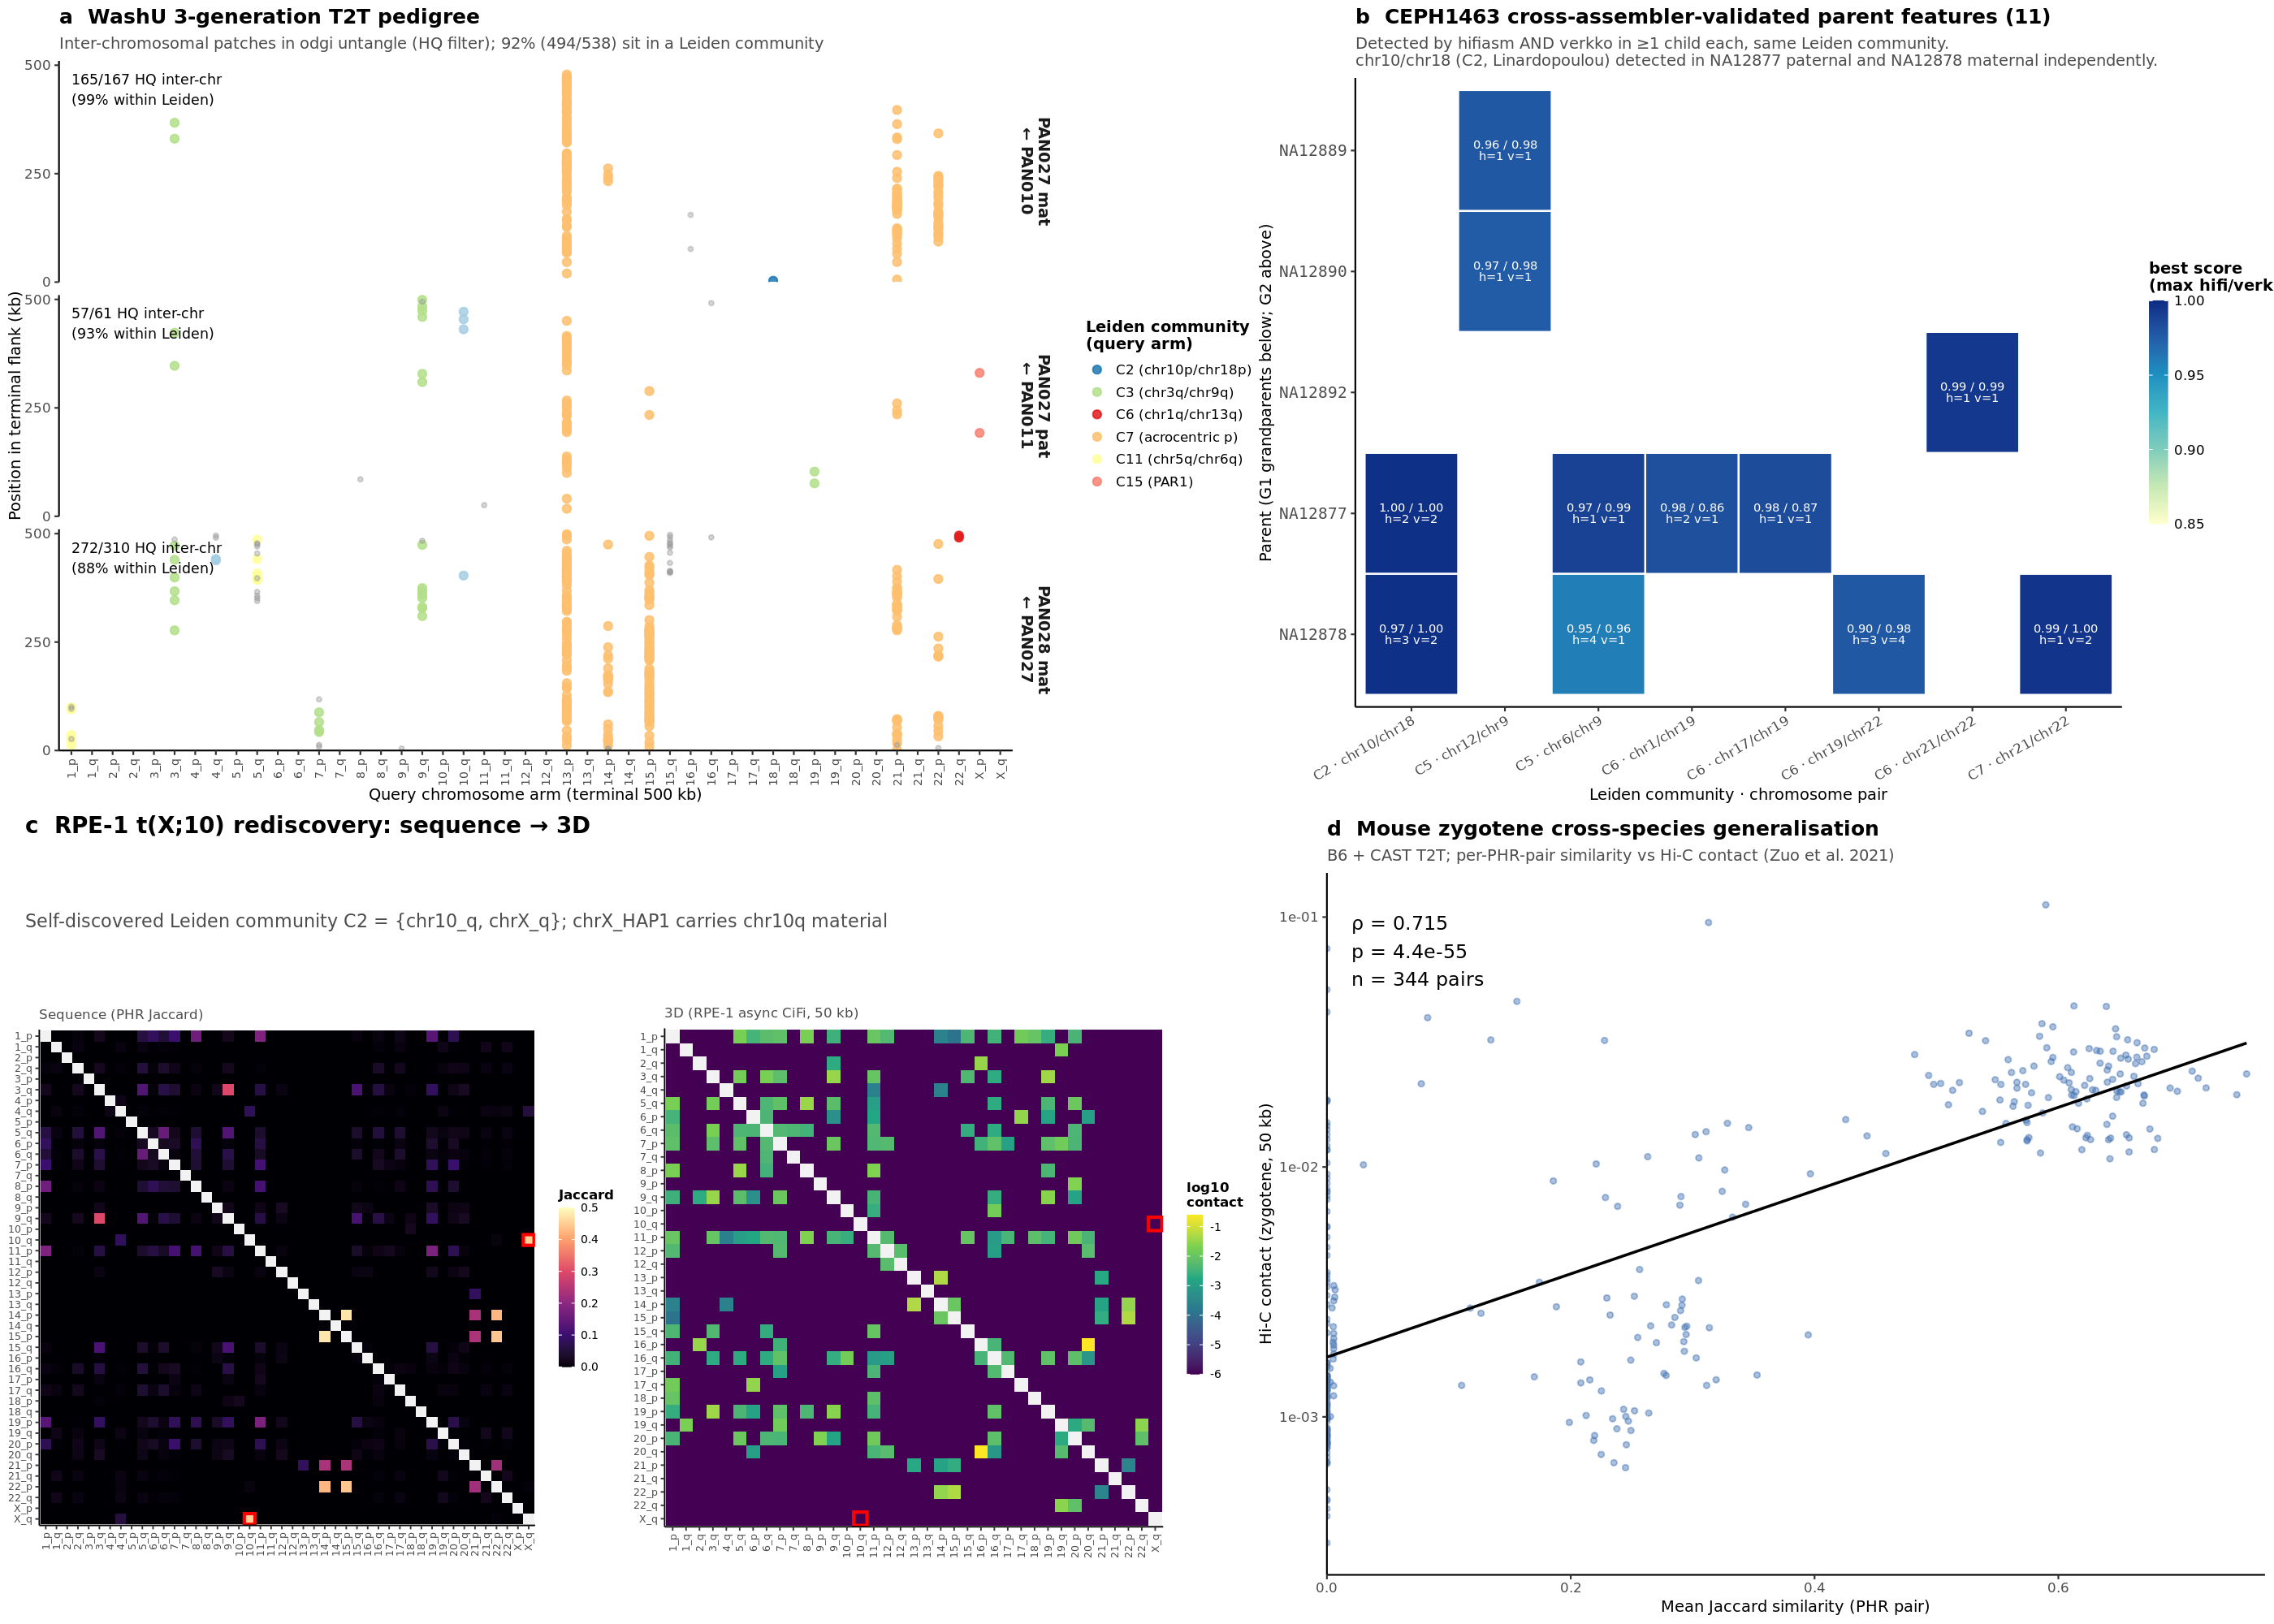

Source code (R):
#!/usr/bin/env Rscript
# Figure 4 — Pedigree-resolved exchanges + cross-species mouse generalisation
# 4a: WashU 3-gen patch landscape (PAN027 mat, PAN027 pat, PAN028 mat)
# 4b: CEPH1463 cross-assembler 11-feature parent-by-pair matrix
# 4c: RPE-1 t(X;10) sequence (Jaccard) and 3D (Hi-C contact) heatmap
# 4d: Mouse zygotene per-PHR-pair similarity vs Hi-C contact scatter

suppressPackageStartupMessages({
  library(ggplot2); library(grid); library(data.table); library(scales); library(RColorBrewer)
})

OUT_DIR <- "paper_prep/figures/fig4"
dir.create(OUT_DIR, showWarnings = FALSE, recursive = TRUE)

melt_matrix <- function(m, varnames = c("a", "b"), value.name = "value") {
  dt <- as.data.table(m, keep.rownames = varnames[1])
  out <- melt(dt, id.vars = varnames[1], variable.name = varnames[2], value.name = value.name)
  out[[varnames[1]]] <- as.character(out[[varnames[1]]])
  out[[varnames[2]]] <- as.character(out[[varnames[2]]])
  out
}

# Inputs
PATCHES   <- "/moosefs/guarracino/HPRCv2/PHR_III/pedigrees/all_pedigrees_patches.tsv"
LEIDEN    <- "/moosefs/guarracino/HPRCv2/PHR_III/similarity/hprcv2.1Mb.subtelo.arm-leiden-k15.assignments.tsv"
RPE_DIST  <- "/moosefs/guarracino/HPRCv2/PHR_III/RPE1_subtelo/rpe1.dist_matrix.tsv"
RPE_CONT  <- "/moosefs/guarracino/HPRCv2/PHR_III/RPE1_subtelo/hic_validation/50000bp/rpe1_self_async_cifi_contact_matrix.tsv"
MOUSE_TSV <- "/moosefs/guarracino/HPRCv2/PHR_III/mouse_T2T/community_analysis_1Mb/50000bp/zuo2021_zygotene_phr_pair_correlation.tsv"

CHR_LEVELS <- paste0("chr", c(1:22, "X"))
ARM_LEVELS <- as.vector(rbind(paste0(CHR_LEVELS, "_p"), paste0(CHR_LEVELS, "_q")))

# Leiden community palette (15 communities + grey "unknown")
leiden <- fread(LEIDEN)
comm_colors <- c(
  C1  = "#a6cee3", C2  = "#1f78b4", C3  = "#b2df8a", C4  = "#33a02c",
  C5  = "#fb9a99", C6  = "#e31a1c", C7  = "#fdbf6f", C8  = "#ff7f00",
  C9  = "#cab2d6", C10 = "#6a3d9a", C11 = "#ffff99", C12 = "#b15928",
  C13 = "#8dd3c7", C14 = "#bebada", C15 = "#fb8072",
  unknown = "#d9d9d9"
)

theme_fig <- function(base_size = 9) {
  theme_classic(base_size = base_size) +
    theme(
      plot.title = element_text(face = "bold", size = base_size + 1, hjust = 0),
      plot.subtitle = element_text(size = base_size - 1, color = "grey30"),
      strip.background = element_blank(),
      strip.text = element_text(face = "bold", size = base_size - 1),
      panel.spacing = unit(0.4, "lines"),
      legend.key.size = unit(0.35, "cm"),
      legend.title = element_text(size = base_size - 1, face = "bold"),
      legend.text  = element_text(size = base_size - 2),
      axis.text  = element_text(size = base_size - 2),
      axis.title = element_text(size = base_size - 1)
    )
}

# ---------- Panel 4a: WashU 3-gen patch landscape ----------
make_panel_4a <- function() {
  p <- fread(PATCHES)
  w <- p[ds == "WashU"]
  # Inter-chr only
  w[, ref_chr := sub("[pq]$", "", ref_chrarm)]
  w[, query_full_arm := paste0(query_chr, "_", sub("arm$", "", query_arm))]
  w[, query_full_arm := factor(query_full_arm, levels = ARM_LEVELS)]
  w_inter <- w[ref_chr != query_chr]
  w_inter[, status := factor(community_status,
                              levels = c("within_community", "cross_community", "unknown_community"),
                              labels = c("within community", "cross community", "unknown"))]
  # Use query community if known else 'unknown'
  w_inter[, comm_disp := ifelse(query_community %in% names(comm_colors) & query_community != "",
                                 query_community, "unknown")]
  w_inter[query_community == "unknown" | query_community == "", comm_disp := "unknown"]

  # Order labels chronologically (G2 mat, G2 pat, G3 mat)
  label_levels <- c(
    "PAN027 maternal (hap1) vs PAN010 (mother)",
    "PAN027 paternal (hap2) vs PAN011 (father)",
    "PAN028 maternal (hap1) vs PAN027 (mother)"
  )
  label_short <- c("PAN027 mat\n← PAN010", "PAN027 pat\n← PAN011", "PAN028 mat\n← PAN027")
  w_inter[, label_f := factor(label, levels = label_levels, labels = label_short)]

  totals <- w_inter[, .N, by = .(label_f, status)][, frac := N / sum(N), by = label_f]
  within_totals <- w_inter[, .(N = .N, within = sum(status == "within community")), by = label_f]
  within_totals[, label_pct := sprintf("%d/%d HQ inter-chr\n(%.0f%% within Leiden)",
                                        within, N, 100 * within / N)]

  # Plot: x = arm, y = patch position, point = patch midpoint, color = comm
  w_inter[, mid := (patch_start + patch_end) / 2]
  w_inter[, comm_disp := factor(comm_disp, levels = names(comm_colors))]

  ggplot(w_inter, aes(x = query_full_arm, y = mid / 1000, color = comm_disp)) +
    geom_point(data = w_inter[status == "within community"], size = 1.4, alpha = 0.85) +
    geom_point(data = w_inter[status != "within community"], size = 0.7, alpha = 0.4, color = "grey60") +
    scale_color_manual(values = comm_colors, na.value = "grey70",
                       breaks = c("C2","C3","C5","C6","C7","C11","C13","C15","unknown"),
                       labels = c("C2 (chr10p/chr18p)","C3 (chr3q/chr9q)","C5 (chr6p/chr9p)",
                                  "C6 (chr1q/chr13q)","C7 (acrocentric p)","C11 (chr5q/chr6q)",
                                  "C13 (chr8q/chr11q)","C15 (PAR1)","cross/unknown"),
                       name = "Leiden community\n(query arm)") +
    facet_wrap(~ label_f, ncol = 1, strip.position = "right") +
    geom_text(data = within_totals, aes(x = 1, y = 480, label = label_pct),
              hjust = 0, vjust = 1, size = 2.2, color = "black", inherit.aes = FALSE) +
    scale_x_discrete(drop = FALSE,
                     labels = function(x) sub("chr", "", x)) +
    scale_y_continuous("Position in terminal flank (kb)",
                       breaks = c(0, 250, 500), limits = c(0, 510), expand = c(0, 0)) +
    labs(title = "a  WashU 3-generation T2T pedigree",
         subtitle = "Inter-chromosomal patches in odgi untangle (HQ filter); 92% (494/538) sit in a Leiden community",
         x = "Query chromosome arm (terminal 500 kb)") +
    theme_fig(8) +
    theme(axis.text.x = element_text(angle = 90, hjust = 1, vjust = 0.5, size = 5),
          legend.position = "right",
          legend.box.margin = margin(0, 0, 0, 0))
}

# ---------- Panel 4b: CEPH1463 cross-assembler 11-feature matrix ----------
make_panel_4b <- function() {
  # Hard-coded from SURVEY_14 §1.6 (hifiasm + verkko intersection, within-community)
  feats <- data.table(
    parent  = c("NA12877","NA12877","NA12877","NA12877","NA12878","NA12878","NA12878","NA12878","NA12889","NA12890","NA12892"),
    chr_pair= c("chr1/chr19","chr10/chr18","chr17/chr19","chr6/chr9","chr10/chr18","chr19/chr22","chr21/chr22","chr6/chr9","chr12/chr9","chr12/chr9","chr21/chr22"),
    community = c("C6","C2","C6","C5","C2","C6","C7","C5","C5","C5","C6"),
    hifi_best = c(0.982,0.998,0.984,0.975,0.972,0.897,0.992,0.947,0.957,0.971,0.994),
    verk_best = c(0.860,0.997,0.868,0.989,0.998,0.978,0.996,0.959,0.978,0.976,0.993),
    hifi_children = c(2,2,1,1,3,3,1,4,1,1,1),
    verk_children = c(1,2,1,1,2,4,2,1,1,1,1)
  )
  feats[, best := pmax(hifi_best, verk_best)]
  feats[, children_total := hifi_children + verk_children]
  feats[, label := sprintf("%.2f / %.2f\nh=%d v=%d", hifi_best, verk_best, hifi_children, verk_children)]
  feats[, comm_label := paste0(community, " · ", chr_pair)]

  parent_order <- c("NA12889","NA12890","NA12892","NA12877","NA12878")
  feats[, parent := factor(parent, levels = parent_order)]
  pair_order <- feats[order(community, chr_pair), unique(comm_label)]
  feats[, comm_label := factor(comm_label, levels = pair_order)]

  ggplot(feats, aes(x = comm_label, y = parent, fill = best)) +
    geom_tile(color = "white", linewidth = 0.4) +
    geom_text(aes(label = label, color = best > 0.93),
              size = 1.85, lineheight = 0.8) +
    scale_color_manual(values = c(`TRUE` = "white", `FALSE` = "black"), guide = "none") +
    scale_fill_gradientn(colours = brewer.pal(7, "YlGnBu"),
                         limits = c(0.85, 1.00),
                         oob = scales::squish, name = "best score\n(max hifi/verk)") +
    scale_y_discrete(limits = rev) +
    labs(title = "b  CEPH1463 cross-assembler-validated parent features (11)",
         subtitle = "Detected by hifiasm AND verkko in ≥1 child each, same Leiden community.\nchr10/chr18 (C2, Linardopoulou) detected in NA12877 paternal and NA12878 maternal independently.",
         x = "Leiden community · chromosome pair", y = "Parent (G1 grandparents below; G2 above)") +
    theme_fig(8) +
    theme(axis.text.x = element_text(angle = 30, hjust = 1, size = 6),
          axis.text.y = element_text(size = 7, family = "mono"),
          legend.position = "right",
          legend.key.height = unit(0.7, "cm"),
          legend.key.width = unit(0.3, "cm"))
}

# ---------- Panel 4c: RPE-1 t(X;10) sequence + 3D ----------
make_panel_4c <- function() {
  # Sequence: arm-level Jaccard distance matrix (rpe1.dist_matrix.tsv)
  d <- as.matrix(fread(RPE_DIST), rownames = 1)
  d_arms <- rownames(d)
  # Order arms canonically chr1..22, X with p then q
  order_arms <- intersect(ARM_LEVELS, d_arms)
  d <- d[order_arms, order_arms]
  # Convert distance to similarity (1 - d) for plotting
  s <- 1 - d
  diag(s) <- NA
  long_s <- melt_matrix(s, varnames = c("a", "b"), value.name = "sim")
  long_s[, a := factor(a, levels = order_arms)]
  long_s[, b := factor(b, levels = order_arms)]

  # 3D: per-haplotype contact matrix; collapse HAP1+HAP2 by max for arm-pair display
  cmat <- as.matrix(fread(RPE_CONT), rownames = 1)
  # Strip _HAP1/_HAP2 to get arm names
  raw <- rownames(cmat)
  arm_of <- sub("_HAP[12]_", "_", raw)
  arm_of <- sub("_HAP[12]$", "", arm_of)
  arm_of <- sub("_(p|q)$", "_\\1", arm_of)
  # Ensure consistent format chr#_p / chr#_q
  arm_of <- gsub("_HAP[12]", "", raw)
  # max-collapse to arm level
  unique_arms <- unique(arm_of)
  collapsed <- matrix(0, length(unique_arms), length(unique_arms),
                      dimnames = list(unique_arms, unique_arms))
  for (i in seq_along(raw)) {
    for (j in seq_along(raw)) {
      a <- arm_of[i]; b <- arm_of[j]
      v <- cmat[i, j]
      if (!is.na(v) && v > collapsed[a, b]) collapsed[a, b] <- v
    }
  }
  use_arms <- intersect(order_arms, unique_arms)
  c2 <- collapsed[use_arms, use_arms]
  diag(c2) <- NA
  long_c <- melt_matrix(c2, varnames = c("a", "b"), value.name = "contact")
  long_c[, a := factor(a, levels = use_arms)]
  long_c[, b := factor(b, levels = use_arms)]

  # Highlight box: chrX_q × chr10_q
  hl <- data.table(a = "chrX_q", b = "chr10_q")

  p1 <- ggplot(long_s, aes(x = a, y = b, fill = sim)) +
    geom_tile() +
    scale_fill_viridis_c(option = "magma", na.value = "grey95",
                        limits = c(0, 0.5), oob = scales::squish, name = "Jaccard") +
    geom_tile(data = hl, fill = NA, color = "red", linewidth = 0.7,
              inherit.aes = FALSE, aes(x = a, y = b)) +
    geom_tile(data = hl[, .(a = b, b = a)], fill = NA, color = "red", linewidth = 0.7,
              inherit.aes = FALSE, aes(x = a, y = b)) +
    scale_x_discrete(labels = function(x) sub("chr", "", x)) +
    scale_y_discrete(limits = rev, labels = function(x) sub("chr", "", x)) +
    labs(subtitle = "Sequence (PHR Jaccard)",
         x = NULL, y = NULL) +
    coord_fixed() +
    theme_fig(7) +
    theme(axis.text.x = element_text(angle = 90, hjust = 1, vjust = 0.5, size = 4.5),
          axis.text.y = element_text(size = 4.5),
          legend.position = "right",
          legend.key.height = unit(0.5, "cm"),
          legend.key.width = unit(0.25, "cm"))

  p2 <- ggplot(long_c, aes(x = a, y = b, fill = log10(contact + 1e-6))) +
    geom_tile() +
    scale_fill_viridis_c(option = "viridis", na.value = "grey95",
                        name = "log10\ncontact") +
    geom_tile(data = hl, fill = NA, color = "red", linewidth = 0.7,
              inherit.aes = FALSE, aes(x = a, y = b)) +
    geom_tile(data = hl[, .(a = b, b = a)], fill = NA, color = "red", linewidth = 0.7,
              inherit.aes = FALSE, aes(x = a, y = b)) +
    scale_x_discrete(labels = function(x) sub("chr", "", x)) +
    scale_y_discrete(limits = rev, labels = function(x) sub("chr", "", x)) +
    labs(subtitle = "3D (RPE-1 async CiFi, 50 kb)",
         x = NULL, y = NULL) +
    coord_fixed() +
    theme_fig(7) +
    theme(axis.text.x = element_text(angle = 90, hjust = 1, vjust = 0.5, size = 4.5),
          axis.text.y = element_text(size = 4.5),
          legend.position = "right",
          legend.key.height = unit(0.5, "cm"),
          legend.key.width = unit(0.25, "cm"))

  list(left = p1, right = p2)
}

# ---------- Panel 4d: Mouse zygotene PHR-pair scatter ----------
make_panel_4d <- function() {
  d <- fread(MOUSE_TSV)
  # Inter-chromosomal only (different chromosomes)
  d[, chr_a := sub("_[pq]$", "", arm_a)]
  d[, chr_b := sub("_[pq]$", "", arm_b)]
  d_inter <- d[chr_a != chr_b & !is.na(mean_jaccard) & !is.na(hic_contact)]
  d_inter <- d_inter[hic_contact > 0]
  rho <- cor(d_inter$mean_jaccard, d_inter$hic_contact, method = "spearman")
  # Compute p (Spearman)
  ct <- suppressWarnings(cor.test(d_inter$mean_jaccard, d_inter$hic_contact, method = "spearman"))
  p_val <- ct$p.value

  ggplot(d_inter, aes(x = mean_jaccard, y = hic_contact)) +
    geom_point(alpha = 0.45, size = 0.9, color = "#4575b4") +
    geom_smooth(method = "lm", se = FALSE, color = "black", linewidth = 0.6,
                formula = y ~ x) +
    scale_x_continuous("Mean Jaccard similarity (PHR pair)",
                       limits = c(0, max(d_inter$mean_jaccard, na.rm = TRUE) * 1.02),
                       expand = c(0, 0)) +
    scale_y_log10("Hi-C contact (zygotene, 50 kb)",
                  labels = function(x) format(x, scientific = TRUE, digits = 1)) +
    annotate("text", x = 0.02, y = max(d_inter$hic_contact) * 0.9,
             hjust = 0, vjust = 1, size = 3,
             label = sprintf("ρ = %.3f\np = %.1e\nn = %d pairs",
                             rho, p_val, nrow(d_inter))) +
    labs(title = "d  Mouse zygotene cross-species generalisation",
         subtitle = "B6 + CAST T2T; per-PHR-pair similarity vs Hi-C contact (Zuo et al. 2021)") +
    theme_fig(8) +
    theme(legend.position = "none")
}

# ---------- Render ----------
message("Building panel 4a...")
p4a <- make_panel_4a()
ggsave(file.path(OUT_DIR, "_panel_4a.pdf"), p4a, width = 7.5, height = 5.0, device = cairo_pdf)

message("Building panel 4b...")
p4b <- make_panel_4b()
ggsave(file.path(OUT_DIR, "_panel_4b.pdf"), p4b, width = 6.5, height = 5.0, device = cairo_pdf)

message("Building panel 4c...")
p4c <- make_panel_4c()

# Compose 4c left+right inside one PDF page using grid.layout
cairo_pdf(file.path(OUT_DIR, "_panel_4c.pdf"), width = 7.5, height = 4.6)
grid.newpage()
pushViewport(viewport(layout = grid.layout(2, 2,
                                            heights = unit(c(0.16, 0.84), "npc"),
                                            widths  = unit(c(0.5, 0.5), "npc"))))
# Title row spans both columns
pushViewport(viewport(layout.pos.row = 1, layout.pos.col = 1:2))
grid.text("c  RPE-1 t(X;10) rediscovery: sequence → 3D",
          x = 0.02, y = 0.75, just = c("left","center"),
          gp = gpar(fontface = "bold", fontsize = 10))
grid.text("Self-discovered Leiden community C2 = {chr10_q, chrX_q}; chrX_HAP1 carries chr10q material",
          x = 0.02, y = 0.30, just = c("left","center"),
          gp = gpar(fontsize = 8, col = "grey30"))
upViewport()
pushViewport(viewport(layout.pos.row = 2, layout.pos.col = 1)); print(p4c$left, newpage = FALSE); upViewport()
pushViewport(viewport(layout.pos.row = 2, layout.pos.col = 2)); print(p4c$right, newpage = FALSE); upViewport()
upViewport()
dev.off()

message("Building panel 4d...")
p4d <- make_panel_4d()
ggsave(file.path(OUT_DIR, "_panel_4d.pdf"), p4d, width = 6.5, height = 5.0, device = cairo_pdf)

# ---------- Compose 2x2 combined figure ----------
message("Composing combined figure...")

# Build 4c as a single grob (left + right share a row, with title above)
make_panel_4c_grob <- function(p4c) {
  # Use grobTree with a layout
  g_left  <- ggplotGrob(p4c$left)
  g_right <- ggplotGrob(p4c$right)
  # Title text
  title <- textGrob("c  RPE-1 t(X;10) rediscovery: sequence → 3D",
                    x = 0.02, y = 0.85, just = c("left", "center"),
                    gp = gpar(fontface = "bold", fontsize = 10))
  subtitle <- textGrob(
    "Self-discovered Leiden community C2 = {chr10_q, chrX_q}; chrX_HAP1 carries chr10q material",
    x = 0.02, y = 0.45, just = c("left", "center"),
    gp = gpar(fontsize = 8, col = "grey30"))
  body <- gTree(children = gList(
    rectGrob(gp = gpar(fill = NA, col = NA))
  ))
  # We'll just composite manually inside the combine pdf below.
  list(title = title, subtitle = subtitle, left = g_left, right = g_right)
}

g4c <- make_panel_4c_grob(p4c)
g4a <- ggplotGrob(p4a)
g4b <- ggplotGrob(p4b)
g4d <- ggplotGrob(p4d)

# Final figure size: 14 x 10 inches (landscape)
FIG_W <- 14
FIG_H <- 10

cairo_pdf(file.path(OUT_DIR, "figure_fig4.pdf"), width = FIG_W, height = FIG_H)
grid.newpage()
# Outer 2 rows x 2 cols, each row 50% height
pushViewport(viewport(layout = grid.layout(2, 2,
                                           heights = unit(c(0.5, 0.5), "npc"),
                                           widths  = unit(c(0.55, 0.45), "npc"))))

# Top-left: panel 4a
pushViewport(viewport(layout.pos.row = 1, layout.pos.col = 1))
grid.draw(g4a)
upViewport()

# Top-right: panel 4b
pushViewport(viewport(layout.pos.row = 1, layout.pos.col = 2))
grid.draw(g4b)
upViewport()

# Bottom-left: panel 4c (compound)
pushViewport(viewport(layout.pos.row = 2, layout.pos.col = 1))
pushViewport(viewport(layout = grid.layout(3, 2,
                                            heights = unit(c(0.10, 0.06, 0.84), "npc"),
                                            widths = unit(c(0.5, 0.5), "npc"))))
pushViewport(viewport(layout.pos.row = 1, layout.pos.col = 1:2))
grid.draw(g4c$title); upViewport()
pushViewport(viewport(layout.pos.row = 2, layout.pos.col = 1:2))
grid.draw(g4c$subtitle); upViewport()
pushViewport(viewport(layout.pos.row = 3, layout.pos.col = 1)); grid.draw(g4c$left); upViewport()
pushViewport(viewport(layout.pos.row = 3, layout.pos.col = 2)); grid.draw(g4c$right); upViewport()
upViewport()
upViewport()

# Bottom-right: panel 4d
pushViewport(viewport(layout.pos.row = 2, layout.pos.col = 2))
grid.draw(g4d)
upViewport()

upViewport()
dev.off()

# Render PNG of the combined figure (300 dpi-ish via cairo_ps then convert)
# We'll let an external tool produce PNG; here we also emit a 200dpi PNG via R cairo_ps
# Use png() with cairo backend
png(file.path(OUT_DIR, "figure_fig4.png"), width = FIG_W * 200, height = FIG_H * 200,
    res = 200, type = "cairo")
grid.newpage()
pushViewport(viewport(layout = grid.layout(2, 2,
                                           heights = unit(c(0.5, 0.5), "npc"),
                                           widths  = unit(c(0.55, 0.45), "npc"))))
pushViewport(viewport(layout.pos.row = 1, layout.pos.col = 1)); grid.draw(g4a); upViewport()
pushViewport(viewport(layout.pos.row = 1, layout.pos.col = 2)); grid.draw(g4b); upViewport()
pushViewport(viewport(layout.pos.row = 2, layout.pos.col = 1))
pushViewport(viewport(layout = grid.layout(3, 2,
                                            heights = unit(c(0.10, 0.06, 0.84), "npc"),
                                            widths = unit(c(0.5, 0.5), "npc"))))
pushViewport(viewport(layout.pos.row = 1, layout.pos.col = 1:2)); grid.draw(g4c$title); upViewport()
pushViewport(viewport(layout.pos.row = 2, layout.pos.col = 1:2)); grid.draw(g4c$subtitle); upViewport()
pushViewport(viewport(layout.pos.row = 3, layout.pos.col = 1)); grid.draw(g4c$left); upViewport()
pushViewport(viewport(layout.pos.row = 3, layout.pos.col = 2)); grid.draw(g4c$right); upViewport()
upViewport()
upViewport()
pushViewport(viewport(layout.pos.row = 2, layout.pos.col = 2)); grid.draw(g4d); upViewport()
upViewport()
dev.off()

message("Wrote: ", file.path(OUT_DIR, "figure_fig4.pdf"))
message("Wrote: ", file.path(OUT_DIR, "figure_fig4.png"))

# Clean up per-panel intermediate PDFs
for (f in c("_panel_4a.pdf", "_panel_4b.pdf", "_panel_4c.pdf", "_panel_4d.pdf")) {
  fp <- file.path(OUT_DIR, f)
  if (file.exists(fp)) file.remove(fp)
}
